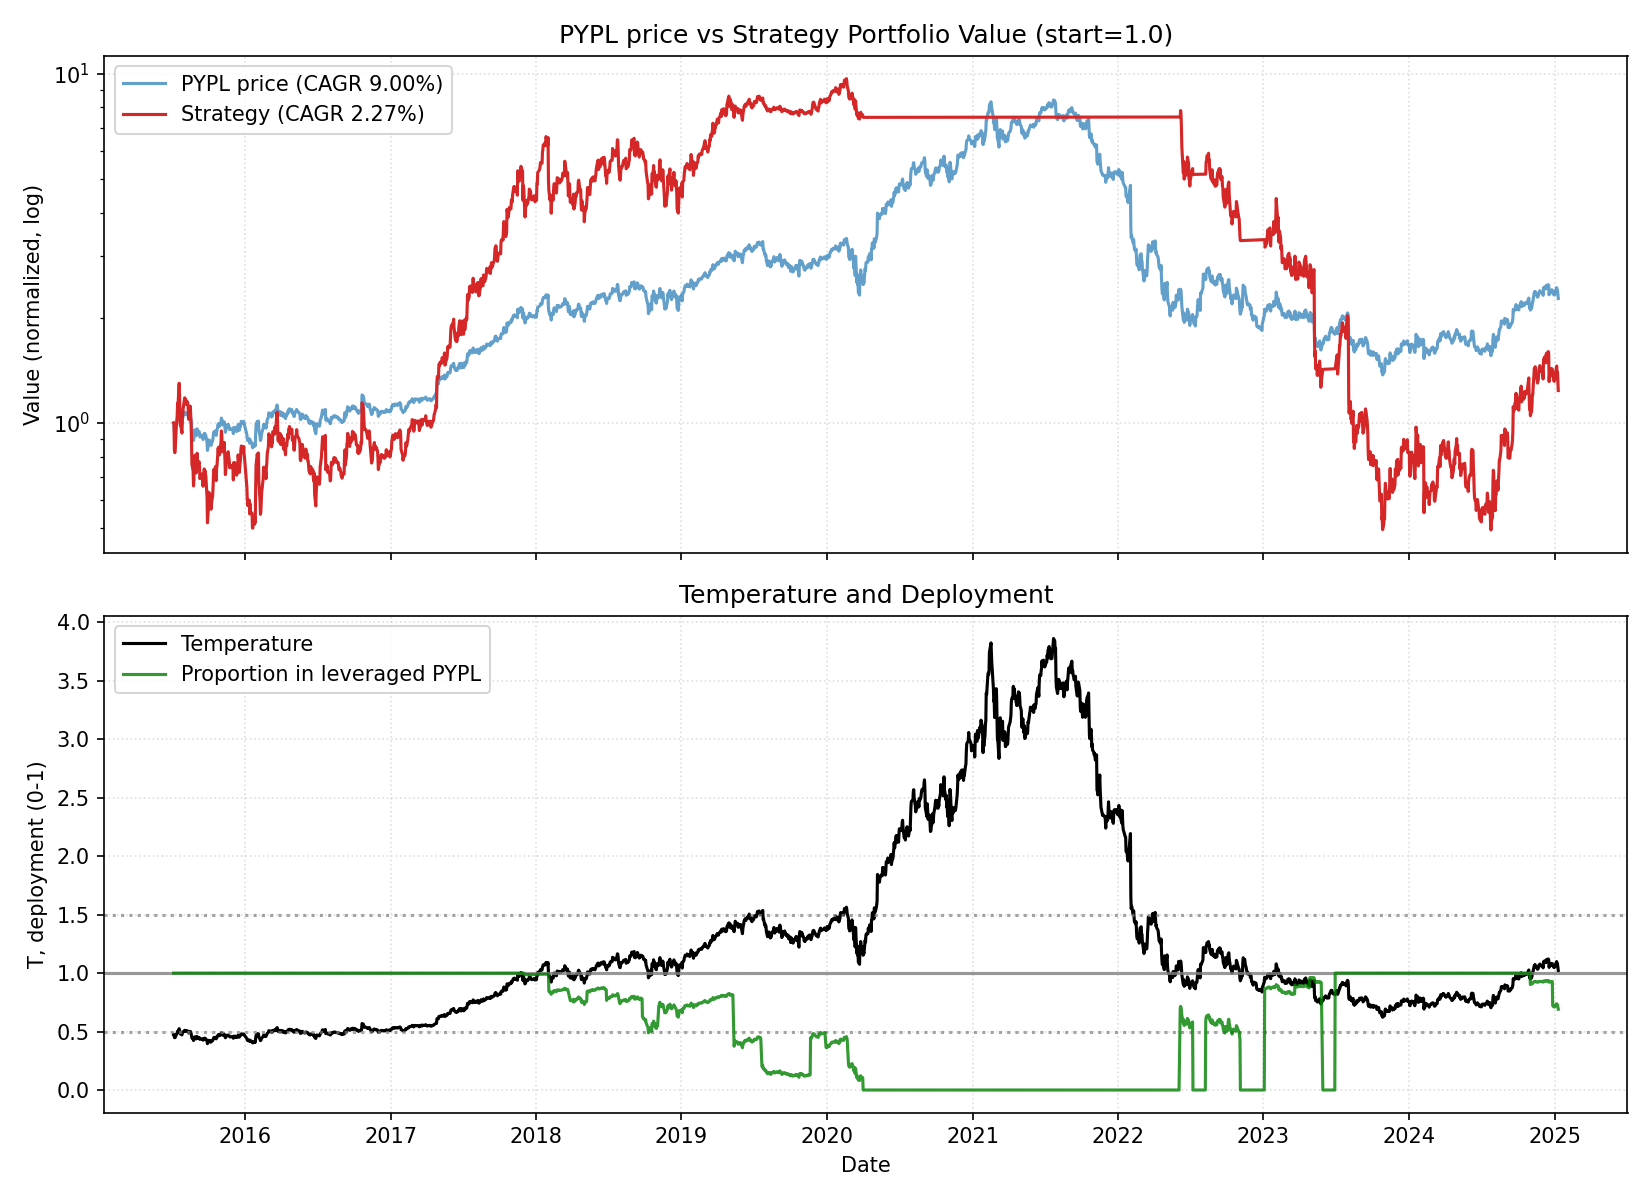

Data behind this chart, as committed beside it:
date, close, ret, ret_3, ret_6, ret_12, ret_22, temp, temp_ch_11, temp_ch_22, vol_22, vol_66, rate, yc_spread, credit_spread, yc_change_22, credit_change_22, port_tqqq, port_cash, port_total, deployed_p, base_p, target_p, block_buy
2015-07-06, 36.71, 0.0, , , , , 0.4759, , , , , 0.14, 1.7, 2.84, , , 1, 0.0, 1, 1.0, 1.0, 1.0, 0
2015-07-07, 36.62, -0.002452, , , , , 0.4748, , , , , 0.14, 1.69, 2.84, , , 0.9926, 0.0, 0.9926, 1.0, 1.0, 1.0, 0
2015-07-08, 34.7, -0.05243, -0.05475, , , , 0.4499, , , , , 0.14, 1.67, 2.87, , , 0.8364, 0.0, 0.8364, 1.0, 1.0, 1.0, 0
2015-07-09, 34.5, -0.005764, -0.05789, , , , 0.4473, , , , , 0.14, 1.72, 2.88, , , 0.8219, 0.0, 0.8219, 1.0, 1.0, 1.0, 0
2015-07-10, 34.69, 0.005507, -0.0002882, , , , 0.4497, , , , , 0.14, 1.77, 2.9, , , 0.8355, 0.0, 0.8355, 1.0, 1.0, 1.0, 0
2015-07-13, 36.78, 0.06025, 0.06609, 0.001907, , , 0.4768, , , , , 0.14, 1.75, 2.88, , , 0.9864, 0.0, 0.9864, 1.0, 1.0, 1.0, 0
2015-07-14, 36.93, 0.004078, 0.06457, 0.008465, , , 0.4787, , , , , 0.14, 1.75, 2.91, , , 0.9984, 0.0, 0.9984, 1.0, 1.0, 1.0, 0
2015-07-15, 37.51, 0.01571, 0.01985, 0.08098, , , 0.4862, , , , , 0.14, 1.72, 2.91, , , 1.045, 0.0, 1.045, 1.0, 1.0, 1.0, 0
2015-07-16, 38.63, 0.02986, 0.04603, 0.1197, , , 0.5008, , , , , 0.14, 1.69, 2.88, , , 1.139, 0.0, 1.139, 1.0, 1.0, 1.0, 0
2015-07-17, 38.39, -0.006213, 0.02346, 0.1067, , , 0.4976, , , , , 0.14, 1.66, 2.87, , , 1.118, 0.0, 1.118, 1.0, 1.0, 1.0, 0
2015-07-20, 40.47, 0.05418, 0.04763, 0.1003, , , 0.5246, , , , , 0.14, 1.67, 2.86, , , 1.299, 0.0, 1.299, 1.0, 1.0, 1.0, 0
2015-07-21, 39.35, -0.02767, 0.02501, 0.06553, 0.07191, , 0.5101, 0.07166, , , , 0.14, 1.64, 2.87, , , 1.191, 0.0, 1.191, 1.0, 1.0, 1.0, 0
2015-07-22, 38.39, -0.0244, -0.0514, 0.02346, 0.04833, , 0.4976, 0.04808, , , , 0.14, 1.58, 2.85, , , 1.104, 0.0, 1.104, 1.0, 1.0, 1.0, 0
2015-07-23, 37.01, -0.03595, -0.05947, -0.04194, 0.06657, , 0.4797, 0.06632, , , , 0.14, 1.57, 2.85, , , 0.985, 0.0, 0.985, 1.0, 1.0, 1.0, 0
2015-07-24, 37.0, -0.0002702, -0.03621, -0.03621, 0.07246, , 0.4796, 0.07221, , , , 0.14, 1.57, 2.87, , , 0.9841, 0.0, 0.9841, 1.0, 1.0, 1.0, 0
2015-07-27, 36.39, -0.01649, -0.01675, -0.1008, 0.04901, , 0.4716, 0.04872, , , , 0.14, 1.55, 2.9, , , 0.9354, 0.0, 0.9354, 1.0, 1.0, 1.0, 0
2015-07-28, 37.6, 0.03325, 0.01622, -0.04447, 0.02229, , 0.4873, 0.02205, , , , 0.14, 1.57, 2.91, , , 1.029, 0.0, 1.029, 1.0, 1.0, 1.0, 0
2015-07-29, 37.95, 0.009309, 0.04287, -0.01146, 0.02762, , 0.4918, 0.02737, , , , 0.14, 1.59, 2.9, , , 1.057, 0.0, 1.057, 1.0, 1.0, 1.0, 0
2015-07-30, 38.45, 0.01318, 0.02261, 0.03891, 0.02506, , 0.4983, 0.02482, , , , 0.14, 1.56, 2.88, , , 1.099, 0.0, 1.099, 1.0, 1.0, 1.0, 0
2015-07-31, 38.7, 0.006502, 0.01976, 0.04595, 0.001812, , 0.5015, 0.001573, , , , 0.14, 1.53, 2.94, , , 1.12, 0.0, 1.12, 1.0, 1.0, 1.0, 0
2015-08-03, 39.39, 0.01783, 0.02445, 0.08244, 0.02605, , 0.5105, 0.02577, , , , 0.14, 1.48, 2.92, , , 1.18, 0.0, 1.18, 1.0, 1.0, 1.0, 0
2015-08-04, 38.95, -0.01117, 0.00646, 0.0359, -0.03756, 0.06102, 0.5048, -0.03779, 0.06053, 0.02686, , 0.14, 1.49, 2.88, , , 1.141, 0.0, 1.141, 1.0, 1.0, 1.0, 0
2015-08-05, 39.27, 0.008216, -0.003046, 0.03478, -0.002033, 0.07236, 0.5089, -0.002271, 0.07187, 0.02687, , 0.14, 1.55, 2.9, -0.15, 0.06, 1.169, 0.0, 1.169, 1.0, 1.0, 1.0, 0
2015-08-06, 38.85, -0.0107, -0.002567, 0.0104, 0.01198, 0.1196, 0.5034, 0.01174, 0.1191, 0.02702, , 0.14, 1.52, 2.92, -0.17, 0.08, 1.131, 0.0, 1.131, 1.0, 1.0, 1.0, 0
2015-08-07, 39.13, 0.007207, -0.003565, 0.01111, 0.05728, 0.1342, 0.5071, 0.05703, 0.1337, 0.02401, , 0.14, 1.45, 2.91, -0.22, 0.04, 1.156, 0.0, 1.156, 1.0, 1.0, 1.0, 0
2015-08-10, 39.05, -0.002045, 0.005148, -0.008632, 0.05541, 0.1257, 0.506, 0.05512, 0.1251, 0.02394, , 0.14, 1.51, 2.93, -0.21, 0.05, 1.148, 0.0, 1.148, 1.0, 1.0, 1.0, 0
2015-08-11, 38.85, -0.005122, -0.007156, -0.002567, 0.0676, 0.05628, 0.5034, 0.06735, 0.05579, 0.02405, , 0.14, 1.47, 2.94, -0.3, 0.04, 1.131, 0.0, 1.131, 1.0, 1.0, 1.0, 0
2015-08-12, 38.19, -0.01699, -0.02202, -0.0275, 0.01569, 0.03412, 0.4948, 0.01545, 0.03364, 0.02113, , 0.14, 1.47, 2.97, -0.28, 0.09, 1.073, 0.0, 1.073, 1.0, 1.0, 1.0, 0
2015-08-13, 37.62, -0.01493, -0.03166, -0.03166, -0.008696, 0.002933, 0.4874, -0.008932, 0.00247, 0.02142, , 0.14, 1.47, 2.98, -0.28, 0.07, 1.025, 0.0, 1.025, 1.0, 1.0, 1.0, 0
2015-08-14, 38.14, 0.01382, -0.001309, -0.0253, -0.008062, -0.01268, 0.4942, -0.008299, -0.01314, 0.02137, , 0.14, 1.47, 2.97, -0.25, 0.06, 1.067, 0.0, 1.067, 1.0, 1.0, 1.0, 0
2015-08-17, 38.73, 0.01547, 0.02951, -0.008195, 0.0007752, 0.008856, 0.5018, 0.0005043, 0.008359, 0.02065, , 0.14, 1.44, 2.97, -0.25, 0.09, 1.117, 0.0, 1.117, 1.0, 1.0, 1.0, 0
2015-08-18, 37.99, -0.01911, -0.003933, -0.02214, -0.03554, -0.06128, 0.4922, -0.03577, -0.06171, 0.02102, , 0.14, 1.46, 3.01, -0.2, 0.14, 1.053, 0.0, 1.053, 1.0, 1.0, 1.0, 0
2015-08-19, 37.19, -0.02106, -0.03976, -0.02618, -0.04519, -0.05489, 0.4818, -0.04541, -0.05533, 0.01758, , 0.14, 1.45, 3.06, -0.22, 0.2, 0.9862, 0.0, 0.9862, 1.0, 1.0, 1.0, 0
2015-08-20, 35.98, -0.03254, -0.05291, -0.04359, -0.08378, -0.06278, 0.4661, -0.084, -0.06321, 0.01792, , 0.14, 1.4, 3.04, -0.24, 0.17, 0.8899, 0.0, 0.8899, 1.0, 1.0, 1.0, 0
2015-08-21, 34.25, -0.04808, -0.07905, -0.102, -0.1184, -0.07457, 0.4437, -0.1186, -0.075, 0.01982, , 0.14, 1.41, 3.1, -0.17, 0.25, 0.7615, 0.0, 0.7615, 1.0, 1.0, 1.0, 0
2015-08-24, 33.75, -0.0146, -0.06198, -0.1286, -0.1375, -0.08784, 0.4372, -0.1377, -0.08829, 0.01873, , 0.14, 1.42, 3.14, -0.15, 0.29, 0.7281, 0.0, 0.7281, 1.0, 1.0, 1.0, 0
2015-08-25, 32.7, -0.03111, -0.04526, -0.1392, -0.1626, -0.1014, 0.4236, -0.1628, -0.1018, 0.01957, , 0.14, 1.45, 3.17, -0.12, 0.3, 0.6601, 0.0, 0.6601, 1.0, 1.0, 1.0, 0
2015-08-26, 33.17, 0.01437, -0.01719, -0.1081, -0.1462, -0.1178, 0.4297, -0.1464, -0.1182, 0.01984, , 0.14, 1.51, 3.2, -0.04, 0.3, 0.6886, 0.0, 0.6886, 1.0, 1.0, 1.0, 0
2015-08-27, 34.62, 0.04371, 0.05872, -0.0378, -0.09348, -0.08775, 0.4485, -0.0937, -0.08817, 0.02088, , 0.14, 1.5, 3.15, -0.07, 0.24, 0.7788, 0.0, 0.7788, 1.0, 1.0, 1.0, 0
2015-08-28, 35.04, 0.01213, 0.05638, 0.02307, -0.06858, -0.08869, 0.4539, -0.0688, -0.08911, 0.02097, , 0.14, 1.47, 3.13, -0.12, 0.23, 0.8071, 0.0, 0.8071, 1.0, 1.0, 1.0, 0
2015-08-31, 35.0, -0.001142, 0.01098, 0.03704, -0.08233, -0.09561, 0.4534, -0.08258, -0.09605, 0.02065, , 0.14, 1.47, 3.15, -0.09, 0.27, 0.8043, 0.0, 0.8043, 1.0, 1.0, 1.0, 0
2015-09-01, 33.77, -0.03514, -0.03624, 0.03272, -0.1281, -0.1427, 0.4374, -0.1283, -0.1431, 0.02153, , 0.14, 1.47, 3.18, -0.06, 0.24, 0.7195, 0.0, 0.7195, 1.0, 1.0, 1.0, 0
2015-09-02, 35.07, 0.0385, 0.002, 0.05728, -0.07686, -0.09961, 0.4543, -0.07708, -0.1, 0.02301, , 0.14, 1.48, 3.17, 0.0, 0.25, 0.8025, 0.0, 0.8025, 1.0, 1.0, 1.0, 0
2015-09-03, 35.31, 0.006844, 0.0456, 0.01993, -0.05055, -0.1008, 0.4574, -0.05078, -0.1013, 0.0231, , 0.14, 1.47, 3.17, -0.02, 0.29, 0.8189, 0.0, 0.8189, 1.0, 1.0, 1.0, 0
2015-09-04, 34.29, -0.02889, -0.02224, -0.0214, -0.04697, -0.1174, 0.4441, -0.0472, -0.1178, 0.0235, , 0.14, 1.42, 3.15, -0.13, 0.25, 0.7479, 0.0, 0.7479, 1.0, 1.0, 1.0, 0
2015-09-08, 34.7, 0.01196, -0.01728, -0.008571, 0.01314, -0.1132, 0.4494, 0.01285, -0.1137, 0.02378, , 0.14, 1.46, 3.16, -0.06, 0.24, 0.7747, 0.0, 0.7747, 1.0, 1.0, 1.0, 0
2015-09-09, 34.37, -0.00951, 0.002333, 0.01777, 0.01837, -0.1198, 0.4451, 0.01811, -0.1203, 0.02364, , 0.14, 1.46, 3.1, 0.01, 0.19, 0.7526, 0.0, 0.7526, 1.0, 1.0, 1.0, 0
2015-09-10, 33.46, -0.02648, -0.03573, -0.04591, 0.02324, -0.1387, 0.4334, 0.02298, -0.1392, 0.02404, , 0.14, 1.48, 3.12, -0.03, 0.19, 0.6928, 0.0, 0.6928, 1.0, 1.0, 1.0, 0
2015-09-11, 33.55, 0.00269, -0.02386, -0.04984, 0.01146, -0.1215, 0.4345, 0.0112, -0.1219, 0.02412, , 0.14, 1.49, 3.11, 0.02, 0.17, 0.6983, 0.0, 0.6983, 1.0, 1.0, 1.0, 0
2015-09-14, 33.77, 0.006557, 0.009265, -0.01516, -0.02455, -0.1023, 0.4373, -0.02483, -0.1028, 0.02415, , 0.14, 1.45, 3.13, -0.02, 0.16, 0.712, 0.0, 0.712, 1.0, 1.0, 1.0, 0
2015-09-15, 33.8, 0.0008883, 0.007452, -0.02594, -0.03539, -0.1138, 0.4377, -0.03566, -0.1142, 0.02408, , 0.14, 1.46, 3.16, -0.01, 0.18, 0.7139, 0.0, 0.7139, 1.0, 1.0, 1.0, 0
2015-09-16, 33.77, -0.0008875, 0.0, -0.01746, -0.03514, -0.1281, 0.4373, -0.03539, -0.1285, 0.02375, , 0.14, 1.48, 3.15, 0.01, 0.18, 0.7119, 0.0, 0.7119, 1.0, 1.0, 1.0, 0
2015-09-17, 33.32, -0.01333, -0.0142, -0.004184, -0.01333, -0.1229, 0.4315, -0.01358, -0.1233, 0.02334, , 0.14, 1.51, 3.18, 0.07, 0.21, 0.6834, 0.0, 0.6834, 1.0, 1.0, 1.0, 0
2015-09-18, 32.92, -0.012, -0.02517, -0.01878, -0.06131, -0.1148, 0.4263, -0.06155, -0.1152, 0.02321, , 0.14, 1.44, 3.15, -0.02, 0.14, 0.6588, 0.0, 0.6588, 1.0, 1.0, 1.0, 0
2015-09-21, 34.25, 0.0404, 0.02791, 0.01421, -0.03002, -0.04808, 0.4435, -0.0303, -0.04857, 0.02497, , 0.14, 1.48, 3.19, 0.03, 0.13, 0.7386, 0.0, 0.7386, 1.0, 1.0, 1.0, 0
2015-09-22, 33.35, -0.02628, 0.01306, -0.01331, -0.02741, -0.02628, 0.4318, -0.02769, -0.02677, 0.02466, , 0.14, 1.45, 3.15, 0.05, 0.11, 0.6803, 0.0, 0.6803, 1.0, 1.0, 1.0, 0
2015-09-23, 34.16, 0.02429, -0.002628, 0.01155, -0.01556, 0.01215, 0.4423, -0.0158, 0.01166, 0.02316, , 0.14, 1.46, 3.15, 0.05, 0.05, 0.7299, 0.0, 0.7299, 1.0, 1.0, 1.0, 0
2015-09-24, 33.91, -0.007319, 0.01679, 0.01771, -0.01338, 0.037, 0.4391, -0.01362, 0.03651, 0.02299, , 0.14, 1.46, 3.16, 0.04, 0.02, 0.7138, 0.0, 0.7138, 1.0, 1.0, 1.0, 0
2015-09-25, 33.77, -0.004129, -0.01142, 0.02582, 0.009265, 0.01809, 0.4373, 0.009024, 0.0176, 0.02192, , 0.14, 1.47, 3.19, 0.02, 0.02, 0.7049, 0.0, 0.7049, 1.0, 1.0, 1.0, 0
2015-09-28, 32.25, -0.04501, -0.04895, -0.05839, -0.03875, -0.06846, 0.4176, -0.03901, -0.06893, 0.02386, , 0.14, 1.43, 3.21, -0.08, 0.01, 0.6097, 0.0, 0.6097, 1.0, 1.0, 1.0, 0
... 2,336 more rows
